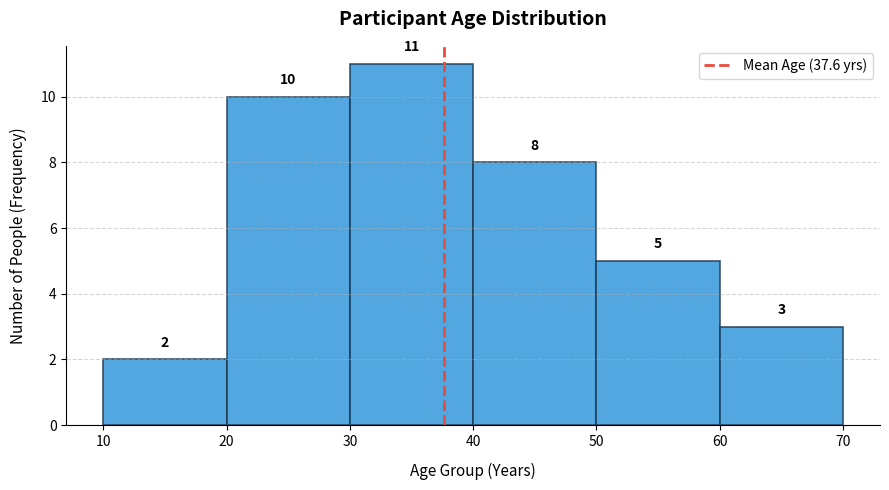

Recreate this plot in Python.
import matplotlib.pyplot as plt
import numpy as np

# 1. Generate Sample Age Data (e.g., ages of 100 participants)
np.random.seed(42) # For reproducible random data
ages = [
    18, 19, 21, 22, 23, 24, 25, 25, 26, 27, 28, 29, 30, 31, 31, 32, 33, 34, 35, 
    36, 37, 38, 39, 40, 41, 42, 43, 44, 45, 46, 48, 50, 52, 54, 55, 58, 60, 62, 65
]

# 2. Define Custom Age Bins (e.g., 10-year age groups)
bins = [10, 20, 30, 40, 50, 60, 70]

# 3. Create Figure Container
plt.figure(figsize=(9, 5))

# 4. Plot Histogram
counts, edges, bars = plt.hist(
    ages, 
    bins=bins, 
    color='#3498db',        # Clean blue fill
    edgecolor='#1f3a52',    # Dark border between bins
    linewidth=1.2,
    alpha=0.85
)

# 5. Add Mean Line Annotation
mean_age = np.mean(ages)
plt.axvline(
    mean_age, 
    color='#e74c3c', 
    linestyle='--', 
    linewidth=2, 
    label=f'Mean Age ({mean_age:.1f} yrs)'
)

# 6. Add Count Labels on Top of Each Bin Bar
for i in range(len(counts)):
    if counts[i] > 0:
        plt.text(
            (edges[i] + edges[i+1]) / 2, # Midpoint of bin range
            counts[i] + 0.3,              # Height slightly above bar
            int(counts[i]), 
            ha='center', va='bottom', 
            fontsize=10, fontweight='bold'
        )

# 7. Titles & Axis Labels
plt.title('Participant Age Distribution', fontsize=14, fontweight='bold', pad=15)
plt.xlabel('Age Group (Years)', fontsize=11, labelpad=10)
plt.ylabel('Number of People (Frequency)', fontsize=11, labelpad=10)

# Set X-axis ticks to match explicit bin boundaries
plt.xticks(bins)

# Grid & Spines Formatting
plt.grid(axis='y', linestyle='--', alpha=0.5)
plt.gca().spines['top'].set_visible(False)
plt.gca().spines['right'].set_visible(False)

plt.legend(loc='upper right')
plt.tight_layout()

# 8. Display Plot
plt.show()
